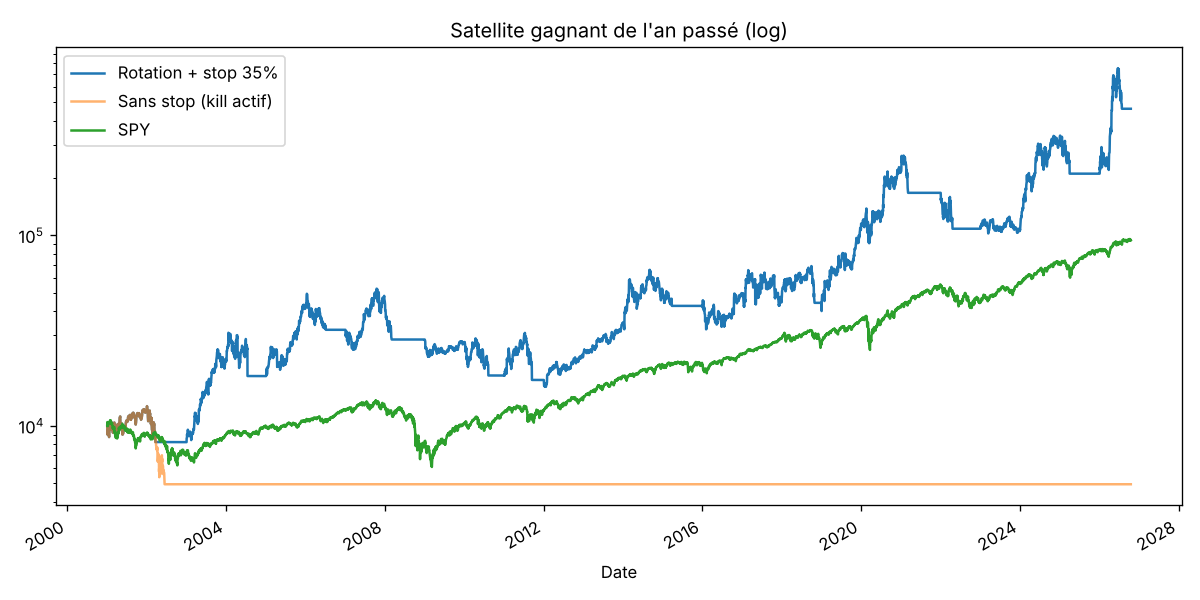

The data file committed next to this chart (first rows):
, equity
2001-01-02, 9990
2001-01-03, 9693
2001-01-04, 9015
2001-01-05, 9142
2001-01-08, 9111
2001-01-09, 9206
2001-01-10, 9577
2001-01-11, 9386
2001-01-12, 9185
2001-01-16, 9100
2001-01-17, 8931
2001-01-18, 8856
2001-01-19, 8740
2001-01-22, 9376
2001-01-23, 9916
2001-01-24, 10117
2001-01-25, 10255
2001-01-26, 10138
2001-01-29, 9960
2001-01-30, 9675
2001-01-31, 9562
2001-02-01, 9618
2001-02-02, 10357
2001-02-05, 10579
2001-02-06, 10323
2001-02-07, 10487
2001-02-08, 10323
2001-02-09, 9924
2001-02-12, 10021
2001-02-13, 9931
2001-02-14, 9662
2001-02-15, 9534
2001-02-16, 9646
2001-02-20, 9594
2001-02-21, 9573
2001-02-22, 9333
2001-02-23, 9209
2001-02-26, 9524
2001-02-27, 9731
2001-02-28, 10040
2001-03-01, 9999
2001-03-02, 10304
2001-03-05, 10170
2001-03-06, 10257
2001-03-07, 10255
2001-03-08, 10424
2001-03-09, 10338
2001-03-12, 10112
2001-03-13, 9984
2001-03-14, 9848
2001-03-15, 9816
2001-03-16, 9462
2001-03-19, 9619
2001-03-20, 9619
2001-03-21, 9204
2001-03-22, 8933
2001-03-23, 9238
2001-03-26, 9509
2001-03-27, 9550
2001-03-28, 9509
... 6,427 more rows
